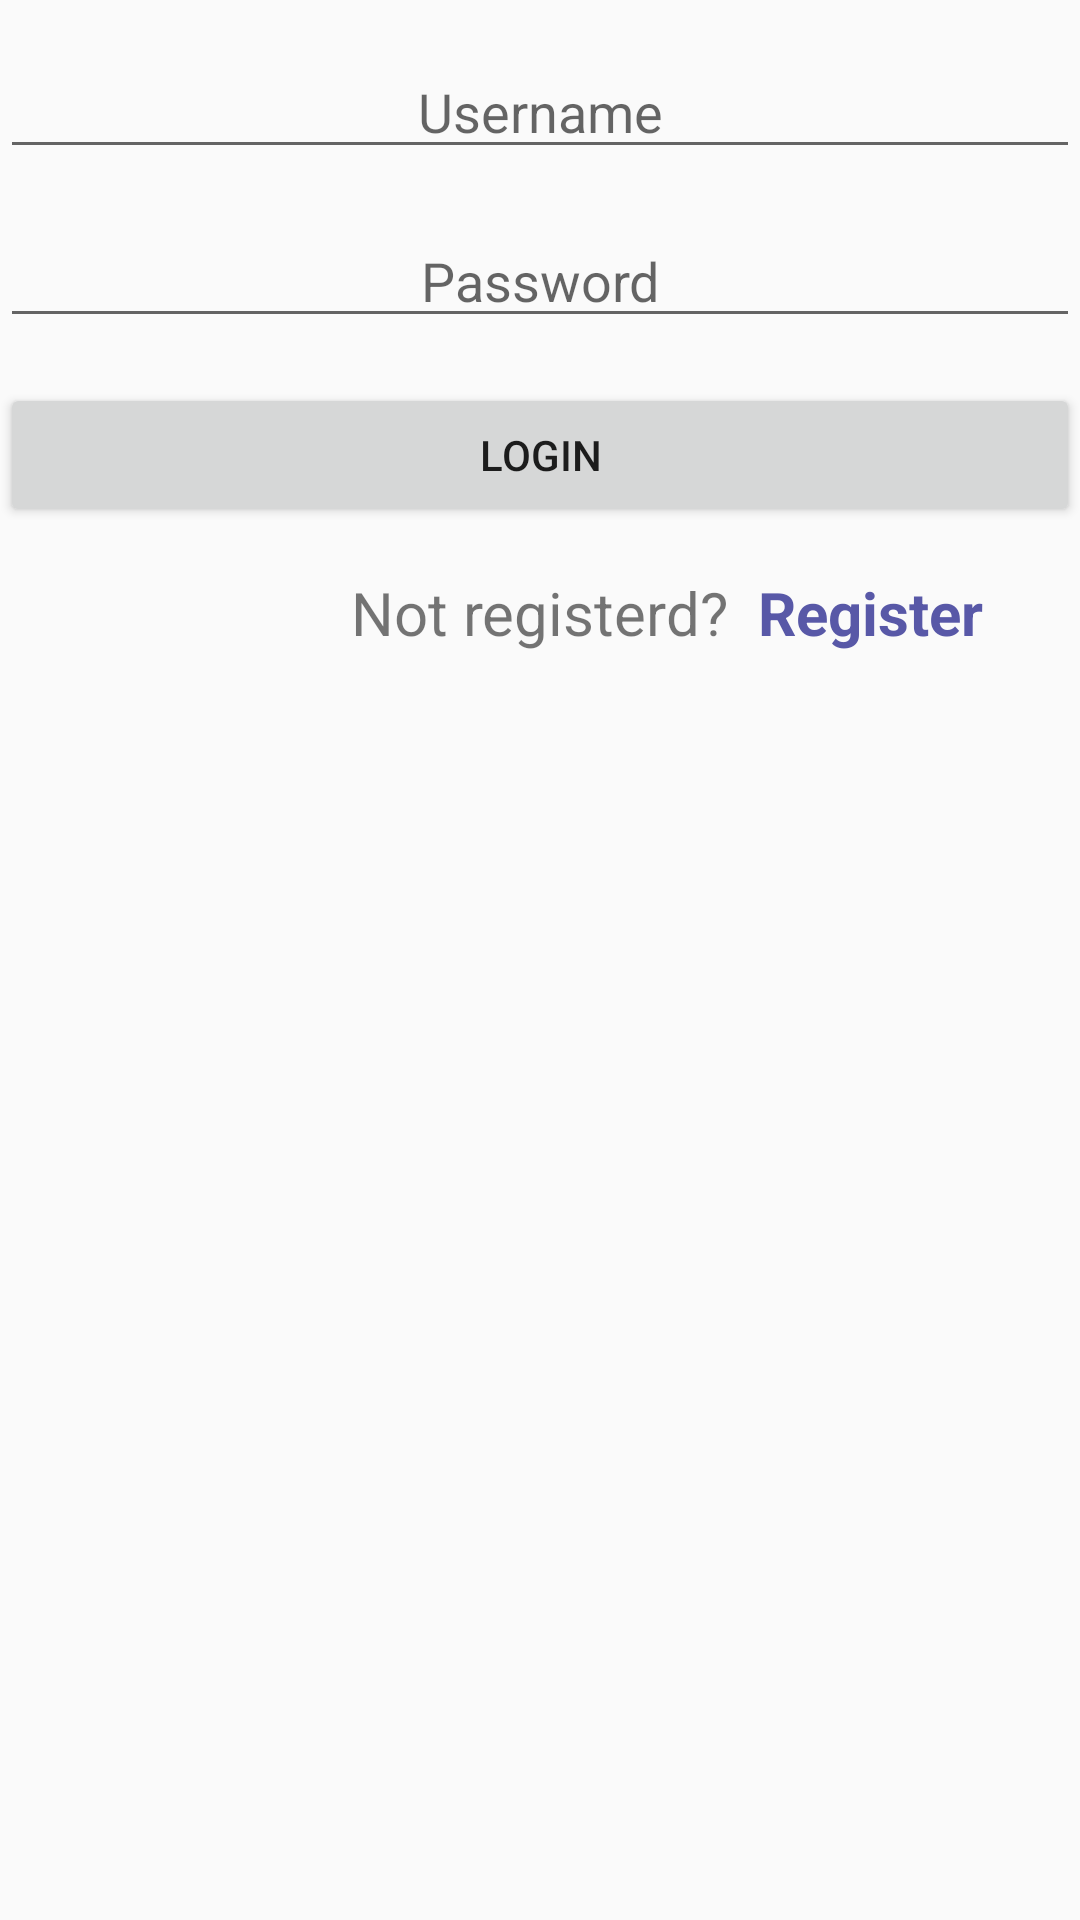

Here is an Android app screen rendered from its layout file. Give the layout XML and the strings, colors and styles it references.
<!-- AndroidManifest.xml: application theme AppTheme -->
<!-- res/layout/fragment_login.xml -->
<LinearLayout xmlns:android="http://schemas.android.com/apk/res/android"
    xmlns:tools="http://schemas.android.com/tools"
    android:layout_width="match_parent"
    android:layout_height="match_parent"
    android:orientation="vertical"
    tools:context="com.palle.rathan.uptodate.login.LoginFragment">

    
    <EditText
        android:hint="Username"
        android:gravity="center"
        android:id="@+id/editText_username"
        android:layout_marginTop="15dp"
        android:layout_width="match_parent"
        android:layout_height="wrap_content"
         />
    <EditText
        android:hint="Password"
        android:gravity="center"
        android:inputType="textPassword"
        android:id="@+id/editText_password"
        android:layout_marginTop="15dp"
        android:layout_width="match_parent"
        android:layout_height="wrap_content"
        />
    <Button
        android:text="Login"
        android:id="@+id/button_login"
        android:gravity="center"
        android:layout_marginTop="15dp"
        android:layout_width="match_parent"
        android:layout_height="wrap_content" />

    <RelativeLayout
        android:layout_marginTop="15dp"
        android:layout_width="match_parent"
        android:layout_height="wrap_content">

        <TextView
            android:layout_width="wrap_content"
            android:layout_height="wrap_content"
            android:layout_centerHorizontal="true"
            android:text="Not registerd?"
            android:textSize="20sp"
            android:id="@+id/text_not_registered"
            />

        <TextView
            android:layout_marginLeft="10dp"
            android:layout_toRightOf="@id/text_not_registered"
            android:layout_width="wrap_content"
            android:layout_height="wrap_content"
            android:layout_centerHorizontal="true"
            android:text="Register"
            android:textStyle="bold"
            android:textColor="#5858a7"
            android:textSize="20sp"
            android:id="@+id/text_register"
            />


    </RelativeLayout>

</LinearLayout>
<!-- resources referenced by this layout -->
<resources>
  <style name="AppTheme" parent="Base.AppTheme">
  
      </style>
  <style name="Base.AppTheme" parent="Theme.AppCompat.Light.NoActionBar">
          
          <item name="colorPrimary">@color/colorPrimary</item>
          <item name="colorPrimaryDark">@color/colorPrimaryDark</item>
          <item name="colorAccent">@color/colorAccent</item>
      </style>
  <!-- not gathered from this repository: default colours our renderer supplied (Android Studio template values) -->
  <color name="colorPrimary">#FF6200EE</color>
  <color name="colorPrimaryDark">#FF3700B3</color>
  <color name="colorAccent">#FF03DAC5</color>
</resources>
